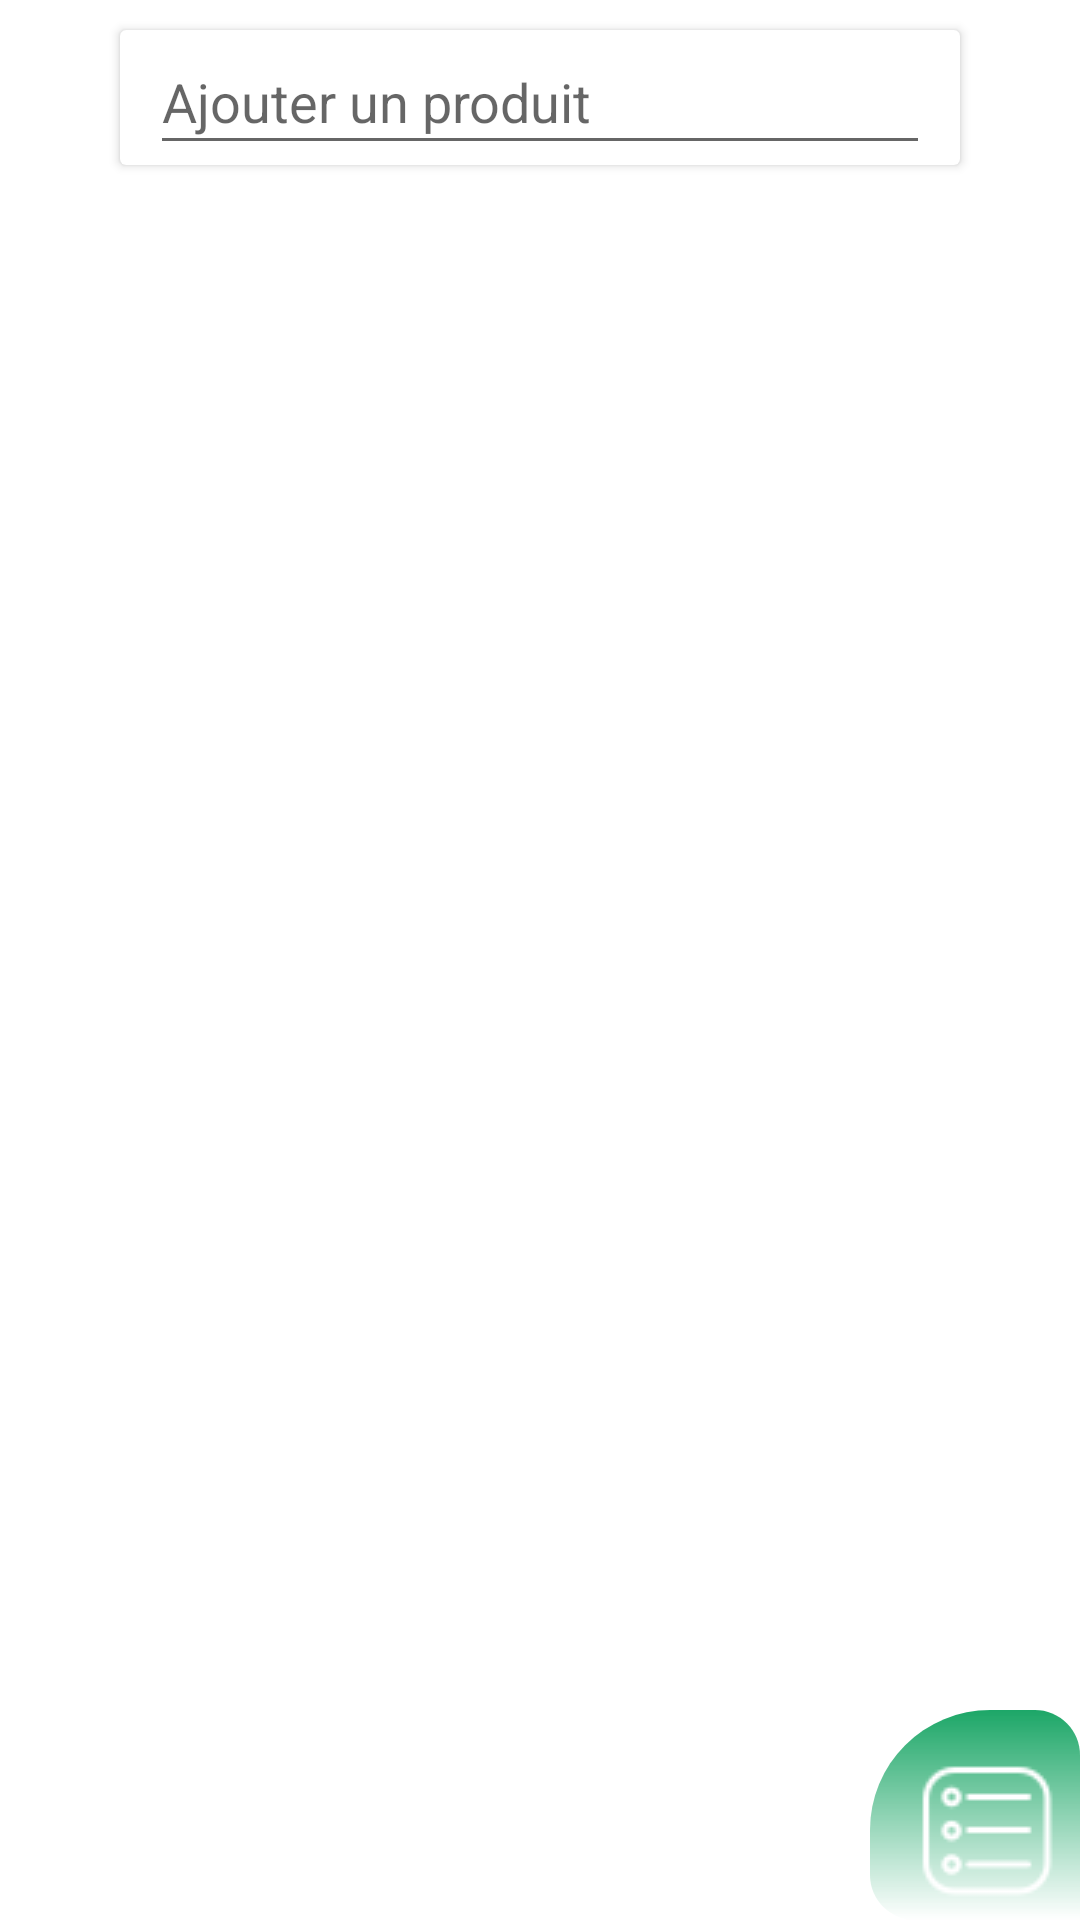

Produce the Android XML layout that renders to this screen, including the resource entries it uses.
<!-- AndroidManifest.xml: application theme Theme.ShoppingList -->
<!-- res/layout/fragment_listes.xml -->
<?xml version="1.0" encoding="utf-8"?>
<androidx.drawerlayout.widget.DrawerLayout
    xmlns:android="http://schemas.android.com/apk/res/android"
    xmlns:app="http://schemas.android.com/apk/res-auto"
    xmlns:tools="http://schemas.android.com/tools"
    android:id="@+id/drawer"
    android:layout_width="match_parent"
    android:layout_height="match_parent"
    android:background="@android:color/transparent"
    tools:openDrawer="start">

    <FrameLayout
        android:layout_width="match_parent"
        android:layout_height="match_parent">

        <LinearLayout
            android:layout_width="match_parent"
            android:layout_height="match_parent"
            android:orientation="vertical">

            <androidx.cardview.widget.CardView
                android:layout_width="match_parent"
                android:layout_height="45dp"
                android:layout_marginLeft="40dp"
                android:layout_marginRight="40dp"
                android:layout_marginTop="10dp"
                android:layout_marginBottom="10dp">

                <EditText
                    android:id="@+id/txtSearchProduct"
                    android:layout_width="match_parent"
                    android:layout_height="match_parent"
                    android:layout_marginLeft="10dp"
                    android:layout_marginRight="10dp"
                    android:imeOptions="actionDone"
                    android:hint="Ajouter un produit"
                    android:singleLine="true"
                    android:maxLines="1"/>

            </androidx.cardview.widget.CardView>

            <FrameLayout
                android:layout_width="match_parent"
                android:layout_height="match_parent">

                <FrameLayout
                    android:id="@+id/layoutEmpty"
                    android:visibility="gone"
                    android:layout_width="match_parent"
                    android:layout_height="match_parent"
                    android:layout_marginLeft="30dp"
                    android:layout_marginRight="30dp"
                    android:layout_gravity="center"
                    android:alpha="1"
                    android:gravity="center"
                    android:orientation="vertical">

                    <LinearLayout
                        android:layout_width="match_parent"
                        android:layout_height="wrap_content"
                        android:alpha=".5"
                        android:orientation="horizontal">

                        <ImageView
                            android:layout_width="50dp"
                            android:layout_height="70dp"
                            android:layout_marginRight="20dp"
                            android:src="@drawable/arrow"
                            android:rotation="290"
                            app:tint="@color/second"/>

                        <TextView
                            android:layout_width="wrap_content"
                            android:layout_height="wrap_content"
                            android:text="Ajoutez un produit depuis la recherche"
                            android:textSize="22sp"
                            android:textColor="@color/main"
                            android:fontFamily="@font/main"
                            android:layout_gravity="bottom"/>

                    </LinearLayout>

                    <LinearLayout
                        android:layout_width="match_parent"
                        android:layout_height="wrap_content"
                        android:layout_gravity="bottom"
                        android:alpha=".5"
                        android:layout_marginBottom="80dp"
                        android:orientation="horizontal">

                        <TextView
                            android:layout_width="match_parent"
                            android:layout_height="wrap_content"
                            android:text="Ajoutez un produit depuis la liste de tous les produits"
                            android:gravity="right"
                            android:textSize="22sp"
                            android:layout_weight="1"
                            android:fontFamily="@font/main"
                            android:textColor="@color/main"/>

                        <ImageView
                            android:layout_width="50dp"
                            android:layout_height="100dp"
                            android:layout_marginLeft="20dp"
                            android:adjustViewBounds="true"
                            android:src="@drawable/arrow"
                            android:rotation="60"
                            app:tint="@color/second"/>

                    </LinearLayout>

                    <LinearLayout
                        android:layout_width="wrap_content"
                        android:layout_height="wrap_content"
                        android:layout_gravity="center"
                        android:gravity="center"
                        android:layout_marginBottom="50dp"
                        android:orientation="vertical">

                        <TextView
                            android:layout_width="wrap_content"
                            android:layout_height="wrap_content"
                            android:textSize="18sp"
                            android:textColor="#000"
                            android:text="La liste est vide"/>

                        <ImageView
                            android:layout_width="100dp"
                            android:layout_height="100dp"
                            android:adjustViewBounds="true"
                            android:src="@drawable/empty_list"
                            app:tint="#000"/>

                    </LinearLayout>

                </FrameLayout>

                <LinearLayout
                    android:layout_width="match_parent"
                    android:layout_height="match_parent"
                    android:orientation="vertical">

                    <androidx.recyclerview.widget.RecyclerView
                        android:id="@+id/productListeRecyclerView"
                        android:layout_width="match_parent"
                        android:layout_height="match_parent"
                        android:layout_weight="1"
                        android:background="#fff"
                        app:layoutManager="androidx.recyclerview.widget.LinearLayoutManager" />

                    <FrameLayout
                        android:id="@+id/fragmentListesBtnGoShopping"
                        android:visibility="gone"
                        android:layout_width="match_parent"
                        android:layout_height="70dp"
                        android:layout_gravity="bottom"
                        android:layout_marginRight="85dp"
                        android:layout_marginBottom="5dp"
                        android:layout_marginLeft="15dp"
                        android:elevation="5dp"
                        android:background="@drawable/button_round_background">

                        <LinearLayout
                            android:layout_width="wrap_content"
                            android:layout_height="wrap_content"
                            android:layout_gravity="center"
                            android:orientation="horizontal">

                            <ImageView
                                android:layout_width="wrap_content"
                                android:layout_height="35dp"
                                android:src="@drawable/go_shopping"
                                android:layout_weight="1"
                                android:adjustViewBounds="true"
                                android:layout_marginRight="15dp"
                                app:tint="#fff"/>

                            <TextView
                                android:layout_width="wrap_content"
                                android:layout_height="wrap_content"
                                android:layout_gravity="center"
                                android:textColor="#fff"
                                android:text="J'ai fini ma liste !"
                                android:textSize="20dp"
                                android:fontFamily="@font/main"/>

                        </LinearLayout>

                    </FrameLayout>

                </LinearLayout>

                <FrameLayout
                    android:id="@+id/containerFiltre"
                    android:visibility="gone"
                    android:layout_width="match_parent"
                    android:layout_height="match_parent"
                    android:background="#8111">

                    <FrameLayout
                        android:layout_width="match_parent"
                        android:layout_height="wrap_content"
                        android:background="#fff"
                        android:layout_marginLeft="40dp"
                        android:layout_marginRight="40dp">

                        <androidx.recyclerview.widget.RecyclerView
                            android:id="@+id/productFilteredRecyclerView"
                            android:layout_width="match_parent"
                            android:layout_height="wrap_content"
                            app:layoutManager="androidx.recyclerview.widget.LinearLayoutManager" />

                    </FrameLayout>

                </FrameLayout>

            </FrameLayout>

        </LinearLayout>

        <ImageView
            android:id="@+id/btnAllProducts"
            android:layout_width="70dp"
            android:layout_height="70dp"
            android:paddingLeft="7dp"
            android:paddingTop="10dp"
            android:adjustViewBounds="false"
            android:src="@drawable/lister"
            android:scaleType="center"
            app:tint="#fff"
            android:background="@drawable/button_bottom_right_background"
            android:layout_gravity="bottom|right"/>

    </FrameLayout>

    <FrameLayout
        android:id="@+id/panelRight"
        android:layout_width="match_parent"
        android:layout_height="match_parent"
        android:layout_gravity="end">

        <FrameLayout
            android:id="@+id/panelAllProducts"
            android:visibility="gone"
            android:layout_width="match_parent"
            android:layout_height="match_parent"
            android:layout_marginLeft="40dp"
            android:layout_marginTop="20dp"
            android:background="@drawable/drawer_bottom_right_background">

            <androidx.recyclerview.widget.RecyclerView
                android:id="@+id/productAllRecyclerView"
                android:layout_width="match_parent"
                android:layout_height="match_parent"
                android:layout_marginTop="15dp"
                android:layout_marginLeft="15dp"
                android:layout_marginRight="15dp"
                android:background="#f00"
                android:elevation="5dp"
                app:layoutManager="androidx.recyclerview.widget.LinearLayoutManager" />

        </FrameLayout>

        <FrameLayout
            android:id="@+id/panelChangeListe"
            android:visibility="gone"
            android:layout_width="match_parent"
            android:layout_height="match_parent"
            android:layout_marginLeft="40dp"
            android:layout_marginBottom="20dp"
            android:background="@drawable/drawer_top_right_background">



        </FrameLayout>

    </FrameLayout>

</androidx.drawerlayout.widget.DrawerLayout>
<!-- resources referenced by this layout -->
<resources>
  <color name="main">#f816a463</color>
  <!-- drawable arrow: png bitmap (drawable, 1282 bytes) -->
  <!-- drawable button_bottom_right_background (drawable) -->
  <?xml version="1.0" encoding="utf-8"?>
  <ripple xmlns:android="http://schemas.android.com/apk/res/android"
      android:color="#fff">
      <item android:id="@android:id/mask">
          <shape android:shape="rectangle">
              <solid android:color="#fff" />
          </shape>
      </item>
  
      <item android:id="@android:id/background">
          <shape android:shape="rectangle">
              <gradient
                  android:angle="90"
                  android:endColor="@color/main"
                  android:startColor="@color/second"
                  android:type="linear" />
  
              <corners
                  android:topLeftRadius="40dp"
                  android:topRightRadius="15dp"
                  android:bottomLeftRadius="15dp"/>
          </shape>
      </item>
  </ripple>
  <!-- drawable button_round_background (drawable) -->
  <?xml version="1.0" encoding="utf-8"?>
  <ripple xmlns:android="http://schemas.android.com/apk/res/android"
      android:color="#fff">
      <item android:id="@android:id/mask">
          <shape android:shape="oval">
              <solid android:color="#fff" />
          </shape>
      </item>
  
      <item android:id="@android:id/background">
          <shape android:shape="rectangle">
              <gradient
                  android:angle="90"
                  android:endColor="@color/main"
                  android:startColor="@color/teal_700"
                  android:type="linear" />
  
              <corners
                  android:topLeftRadius="40dp"
                  android:topRightRadius="40dp"
                  android:bottomLeftRadius="40dp"
                  android:bottomRightRadius="40dp"/>
          </shape>
      </item>
  </ripple>
  <!-- drawable drawer_bottom_right_background (drawable) -->
  <?xml version="1.0" encoding="utf-8"?>
  <layer-list xmlns:android="http://schemas.android.com/apk/res/android">
  	<item>
  		<shape android:shape="rectangle">
  			<solid android:color="#CABBBBBB"/>
  			<corners
  				android:bottomLeftRadius="0dp"
  				android:bottomRightRadius="0dp"
  				android:topLeftRadius="20dp"
  				android:topRightRadius="0dp" />
  		</shape>
  	</item>
  
  	<item
  		android:left="2dp"
  		android:right="0dp"
  		android:top="2dp"
  		android:bottom="0dp">
  		<shape android:shape="rectangle">
  
  			<corners
  				android:bottomLeftRadius="0dp"
  				android:bottomRightRadius="0dp"
  				android:topLeftRadius="20dp"
  				android:topRightRadius="0dp" />
  
  			<solid android:color="#fff" />
  
  		</shape>
  	</item>
  </layer-list>
  <!-- drawable drawer_top_right_background (drawable) -->
  <?xml version="1.0" encoding="utf-8"?>
  <layer-list xmlns:android="http://schemas.android.com/apk/res/android">
  	<item>
  		<shape android:shape="rectangle">
  			<solid android:color="#CABBBBBB"/>
  			<corners
  				android:bottomLeftRadius="20dp"
  				android:bottomRightRadius="0dp"
  				android:topLeftRadius="0dp"
  				android:topRightRadius="0dp" />
  		</shape>
  	</item>
  
  	<item
  		android:left="2dp"
  		android:right="0dp"
  		android:top="0dp"
  		android:bottom="2dp">
  		<shape android:shape="rectangle">
  
  			<corners
  				android:bottomLeftRadius="20dp"
  				android:bottomRightRadius="0dp"
  				android:topLeftRadius="0dp"
  				android:topRightRadius="0dp" />
  
  			<solid android:color="#fff" />
  
  		</shape>
  	</item>
  </layer-list>
  <!-- drawable empty_list: png bitmap (drawable, 551 bytes) -->
  <!-- drawable go_shopping: png bitmap (drawable, 65235 bytes) -->
  <!-- drawable lister: png bitmap (drawable, 1102 bytes) -->
  <style name="Theme.ShoppingList" parent="Theme.MaterialComponents.Light.NoActionBar">
          <item name="android:statusBarColor" tools:targetApi="l">@color/main</item>
      </style>
  <color name="teal_700">#FF018786</color>
</resources>
